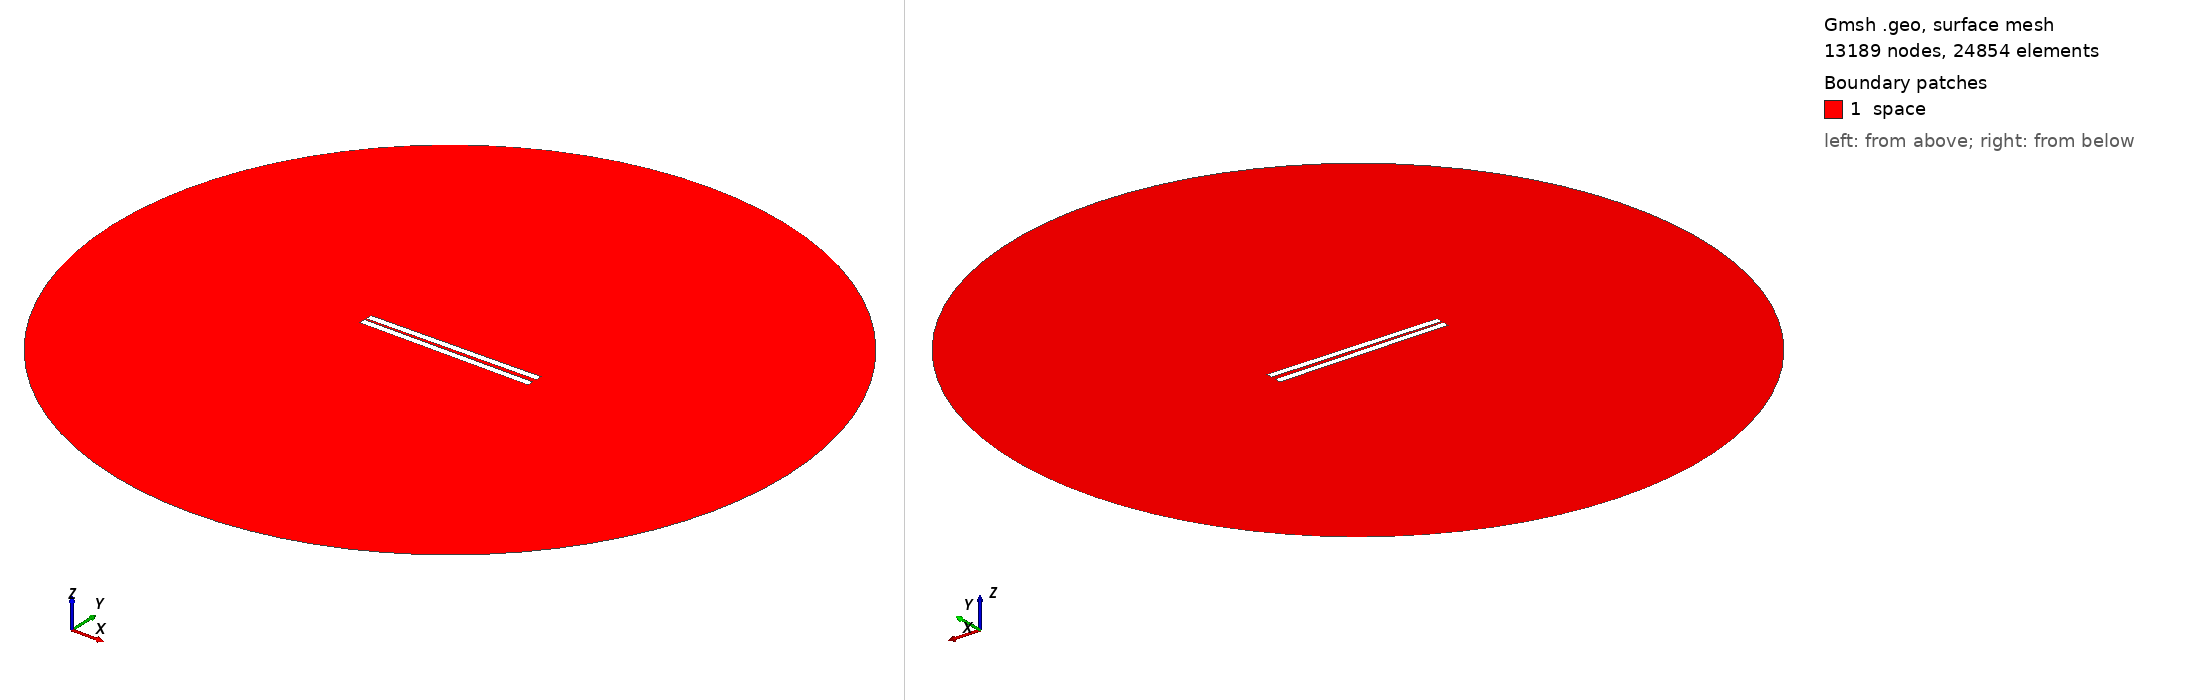

Gmsh geometry script, surface-meshed: 13189 nodes, 24854 surface elements. Boundary patches (legend numbers): 1 space. Left view from above one corner, right view from below the opposite corner. Legend entries are the model's physical surfaces. The drawing asked Gmsh for element sizes between 1% and 20% of the model's largest extent; the script's own settings can give other sizes.

=== 42.geo (drawn) ===
// Set the geometry kernel
SetFactory("OpenCASCADE");

//---------------------------------------
// Rectangles
//---------------------------------------

// Rectangle 1 (top)
Point(1) = {-49.9, 0.9722222222222222, 0, 1.0};
Point(2) = {49.9, 0.9722222222222222, 0, 1.0};
Point(3) = {49.9, 4.772222222222222, 0, 1.0};
Point(4) = {-49.9, 4.772222222222222, 0, 1.0};

Line(1) = {1, 2};
Line(2) = {2, 3};
Line(3) = {3, 4};
Line(4) = {4, 1};

Line Loop(1) = {1, 2, 3, 4};
Plane Surface(1) = {1};

Rotate { {0, 0, 1}, {0,  0.9722222222222222,  0}, 0.014 } {
  Surface{1};
}

// Rectangle 2 (bottom)
Point(5) = {-49.9, -0.9722222222222222, 0, 1.0};
Point(6) = {49.9, -0.9722222222222222, 0, 1.0};
Point(7) = {49.9, -4.772222222222222, 0, 1.0};
Point(8) = {-49.9, -4.772222222222222, 0, 1.0};

Line(5) = {5, 6};
Line(6) = {6, 7};
Line(7) = {7, 8};
Line(8) = {8, 5};

Line Loop(2) = {5, 6, 7, 8};
Plane Surface(2) = {2}; 


//---------------------------------------
// Circle
//---------------------------------------

// Define points
Point(9) = {0, 0, 0};        // Center
Point(10) = {200, 0, 0};     // Start point
Point(11) = {0, 200, 0};     // 90 degrees
Point(12) = {-200, 0, 0};    // 180 degrees
Point(13) = {0, -200, 0};    // 270 degrees

// Define circle arcs (each needs start, center, end)
Circle(9) = {10, 9, 11};
Circle(10) = {11, 9, 12};
Circle(11) = {12, 9, 13};
Circle(12) = {13, 9, 10};

// Define curve loop and surface if needed
Curve Loop(3) = {9, 10, 11, 12};
Surface(3) = {3};

// Subtract Rectangles from Circle
BooleanDifference{ Surface{3}; Delete; }{ Surface{1}; Surface{2}; Delete; }

//---------------------------------------
// Transfinite Lines and Surface
//---------------------------------------
r = 7;
Transfinite Line {1, 3} = 50*r Using Progression 1;
Transfinite Line {2, 4} = 2*r Using Progression 1;
Transfinite Line {5, 7} = 50*r Using Progression 1;
Transfinite Line {6, 8} = 2*r Using Progression 1;
Transfinite Line {9, 10, 11, 12} = 20 Using Progression 1;

//---------------------------------------
// Define Physical Groups
//---------------------------------------                

//--- Physical Curves
// Physical groups for boundaries
Physical Line("force_segment", 10) = {1};
Physical Line("upper_plate", 11) = {2, 3, 4};
Physical Line("lower_plate", 12) = {5, 6, 7, 8};
Physical Line("boundary", 20) = {9, 10, 11, 12};

//--- Physical Surfaces
Physical Surface("space", 30) = {3};

//---------------------------------------
// 6. Generate the Mesh
//---------------------------------------
Mesh 2;  // 2D mesh generation
